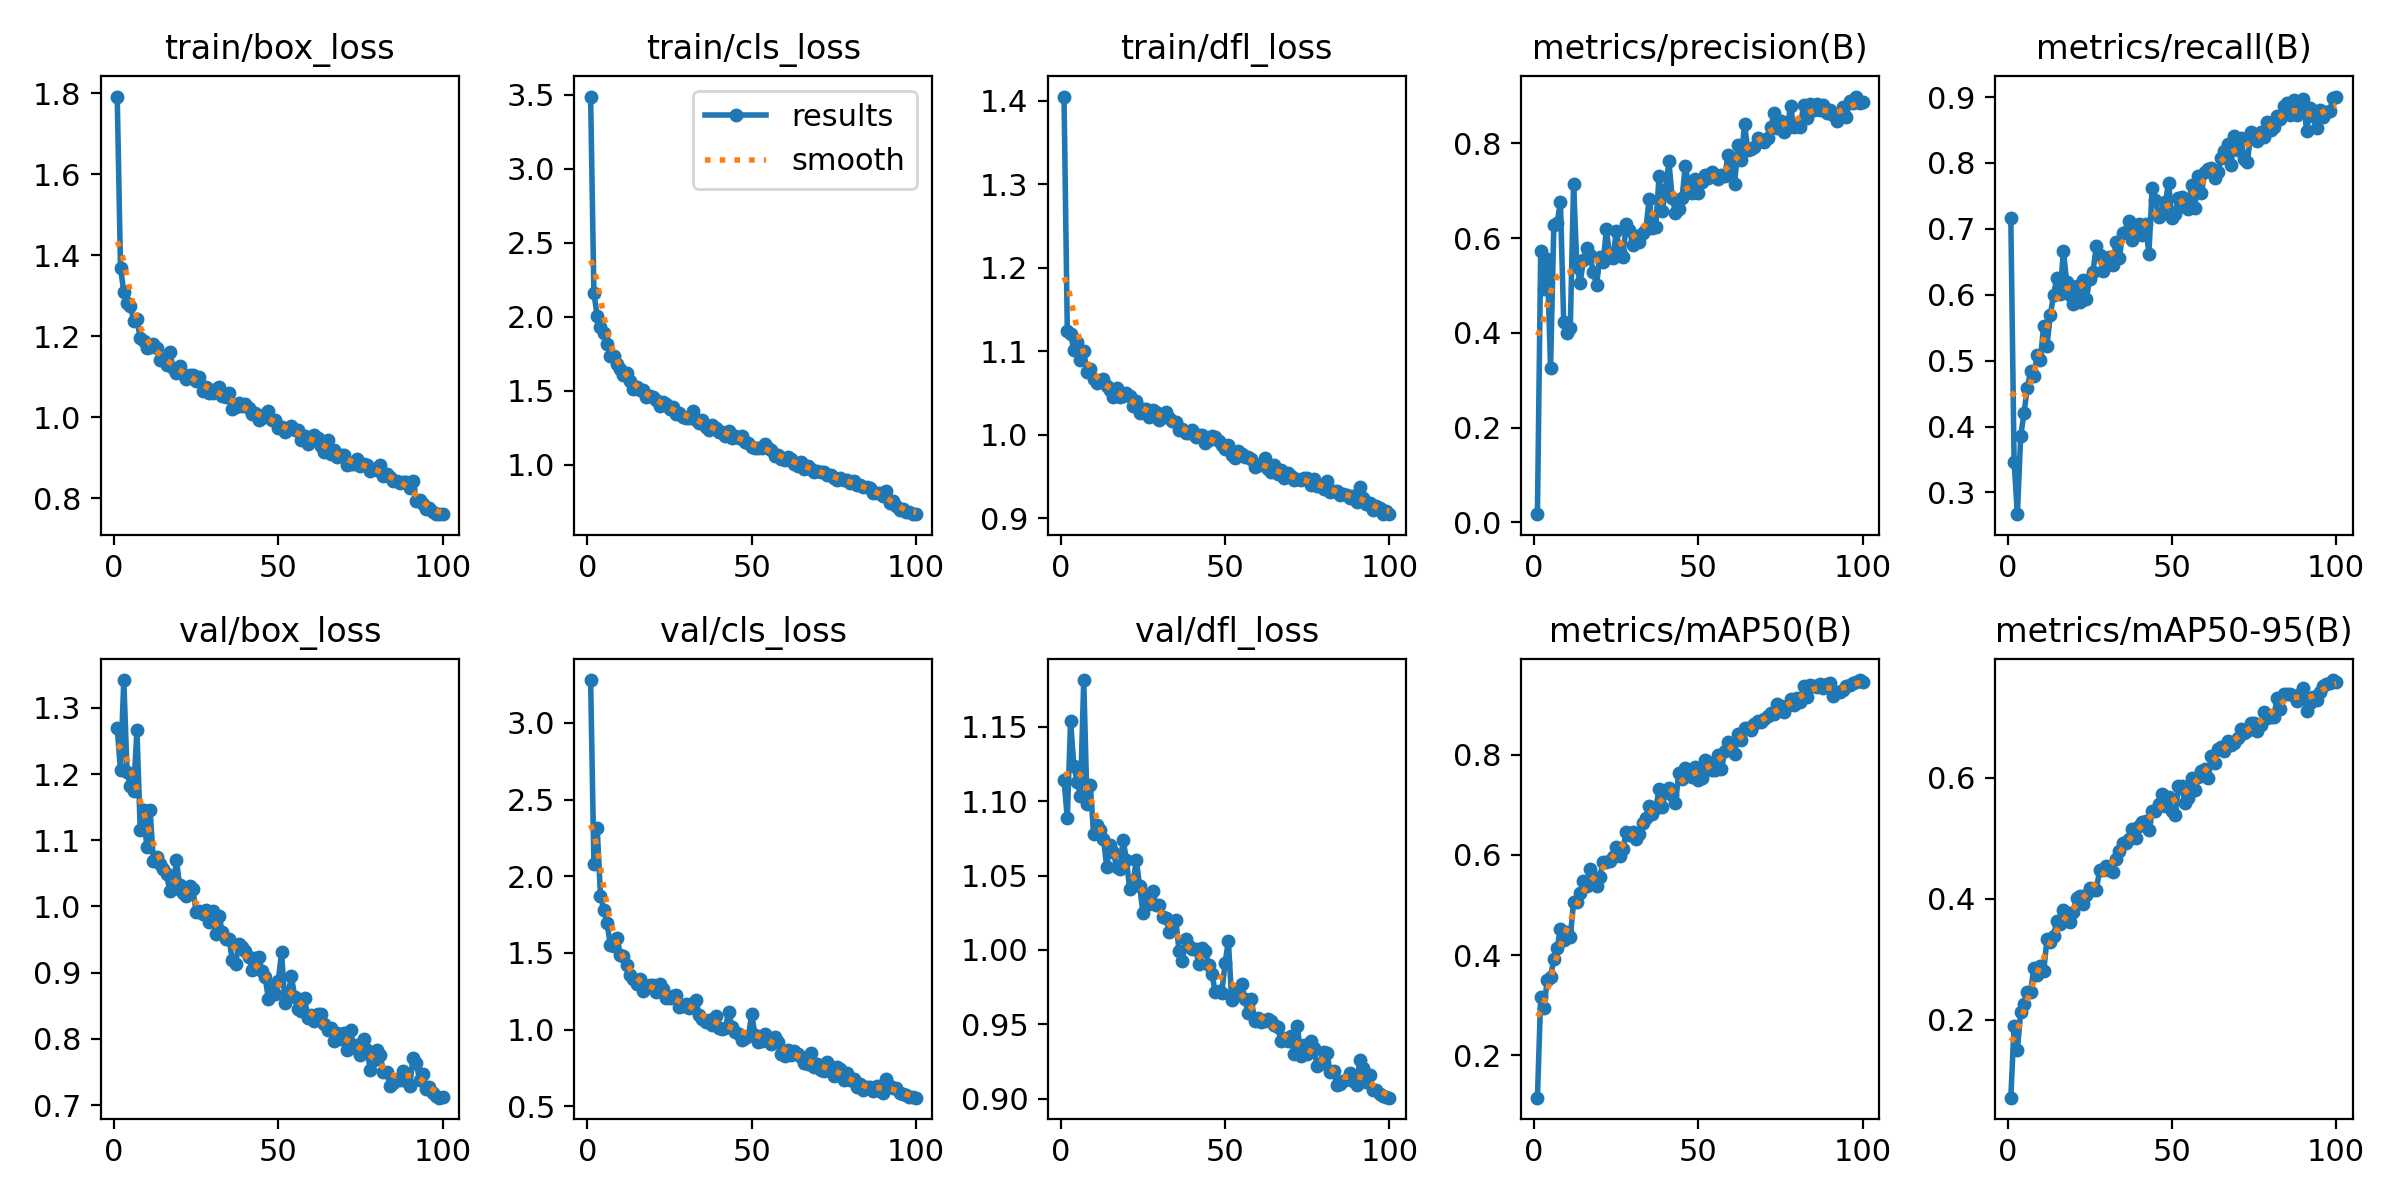

The table this chart was drawn from, first rows:
epoch, time, train/box_loss, train/cls_loss, train/dfl_loss, metrics/precision(B), metrics/recall(B), metrics/mAP50(B), metrics/mAP50-95(B), val/box_loss, val/cls_loss, val/dfl_loss, lr/pg0, lr/pg1, lr/pg2
1, 12.6, 1.792, 3.487, 1.405, 0.01743, 0.7165, 0.1151, 0.07094, 1.269, 3.28, 1.114, 0.000407, 0.000407, 0.000407
2, 23.3, 1.369, 2.161, 1.125, 0.5726, 0.3463, 0.3164, 0.1899, 1.206, 2.083, 1.089, 0.0008155, 0.0008155, 0.0008155
3, 34.08, 1.31, 2.002, 1.121, 0.4923, 0.2671, 0.2937, 0.1501, 1.342, 2.312, 1.154, 0.001216, 0.001216, 0.001216
4, 45.97, 1.282, 1.927, 1.102, 0.5565, 0.3853, 0.3509, 0.2121, 1.202, 1.875, 1.124, 0.001213, 0.001213, 0.001213
5, 56.85, 1.275, 1.89, 1.111, 0.3266, 0.42, 0.357, 0.2263, 1.182, 1.78, 1.113, 0.0012, 0.0012, 0.0012
6, 67.77, 1.239, 1.816, 1.09, 0.6277, 0.4587, 0.391, 0.2456, 1.175, 1.695, 1.104, 0.001188, 0.001188, 0.001188
7, 78.76, 1.242, 1.734, 1.1, 0.6328, 0.4838, 0.414, 0.2456, 1.267, 1.553, 1.181, 0.001176, 0.001176, 0.001176
8, 89.82, 1.196, 1.737, 1.075, 0.6756, 0.4767, 0.4526, 0.285, 1.116, 1.549, 1.098, 0.001163, 0.001163, 0.001163
9, 100.9, 1.189, 1.679, 1.079, 0.4223, 0.5081, 0.4301, 0.2743, 1.146, 1.6, 1.111, 0.001151, 0.001151, 0.001151
10, 112.2, 1.172, 1.646, 1.067, 0.3996, 0.5014, 0.4457, 0.2893, 1.089, 1.484, 1.078, 0.001139, 0.001139, 0.001139
11, 123.1, 1.173, 1.603, 1.063, 0.4095, 0.5531, 0.4353, 0.2804, 1.146, 1.48, 1.084, 0.001126, 0.001126, 0.001126
12, 134.1, 1.182, 1.618, 1.065, 0.7149, 0.5225, 0.5056, 0.3327, 1.068, 1.423, 1.081, 0.001114, 0.001114, 0.001114
13, 144.6, 1.17, 1.568, 1.067, 0.5397, 0.5688, 0.5057, 0.3289, 1.075, 1.359, 1.075, 0.001102, 0.001102, 0.001102
14, 155.5, 1.143, 1.512, 1.058, 0.5061, 0.5993, 0.5239, 0.3391, 1.065, 1.328, 1.056, 0.001089, 0.001089, 0.001089
15, 166.2, 1.145, 1.527, 1.054, 0.553, 0.6257, 0.5471, 0.3634, 1.056, 1.297, 1.071, 0.001077, 0.001077, 0.001077
16, 176.8, 1.13, 1.507, 1.045, 0.5783, 0.6009, 0.5383, 0.3583, 1.049, 1.328, 1.066, 0.001064, 0.001064, 0.001064
17, 187.8, 1.161, 1.505, 1.056, 0.5637, 0.667, 0.5713, 0.3816, 1.023, 1.254, 1.056, 0.001052, 0.001052, 0.001052
18, 198.9, 1.121, 1.455, 1.045, 0.5278, 0.6191, 0.5544, 0.374, 1.026, 1.278, 1.054, 0.00104, 0.00104, 0.00104
19, 209.5, 1.109, 1.464, 1.046, 0.5021, 0.6, 0.5381, 0.3618, 1.07, 1.291, 1.074, 0.001027, 0.001027, 0.001027
20, 220.9, 1.127, 1.461, 1.05, 0.5612, 0.5858, 0.5562, 0.3787, 1.032, 1.29, 1.06, 0.001015, 0.001015, 0.001015
21, 231.8, 1.107, 1.434, 1.047, 0.5505, 0.6135, 0.586, 0.4009, 1.021, 1.244, 1.041, 0.001002, 0.001002, 0.001002
22, 242.5, 1.093, 1.4, 1.035, 0.6187, 0.5892, 0.5861, 0.4051, 1.016, 1.3, 1.046, 0.0009901, 0.0009901, 0.0009901
23, 253.6, 1.105, 1.426, 1.041, 0.5599, 0.6231, 0.5868, 0.3921, 1.031, 1.265, 1.06, 0.0009778, 0.0009778, 0.0009778
24, 264.5, 1.103, 1.408, 1.026, 0.5573, 0.5943, 0.595, 0.4057, 1.027, 1.208, 1.043, 0.0009654, 0.0009654, 0.0009654
25, 275.1, 1.091, 1.379, 1.031, 0.6156, 0.6242, 0.6153, 0.4176, 0.9919, 1.203, 1.025, 0.000953, 0.000953, 0.000953
26, 286.2, 1.099, 1.39, 1.031, 0.5706, 0.6353, 0.5972, 0.4146, 0.9924, 1.217, 1.037, 0.0009406, 0.0009406, 0.0009406
27, 297.2, 1.064, 1.343, 1.022, 0.5599, 0.674, 0.6119, 0.4145, 0.9884, 1.228, 1.031, 0.0009283, 0.0009283, 0.0009283
28, 307.6, 1.076, 1.352, 1.03, 0.6293, 0.6611, 0.6456, 0.4469, 0.9948, 1.146, 1.04, 0.0009159, 0.0009159, 0.0009159
29, 318.7, 1.06, 1.32, 1.028, 0.6177, 0.6357, 0.6393, 0.4472, 0.9768, 1.154, 1.03, 0.0009035, 0.0009035, 0.0009035
30, 329.4, 1.059, 1.318, 1.018, 0.5859, 0.6562, 0.645, 0.4538, 0.9934, 1.168, 1.03, 0.0008911, 0.0008911, 0.0008911
31, 340.7, 1.07, 1.319, 1.022, 0.6035, 0.6581, 0.632, 0.447, 0.9585, 1.141, 1.022, 0.0008787, 0.0008787, 0.0008787
32, 351.4, 1.075, 1.363, 1.027, 0.5915, 0.6447, 0.6421, 0.4438, 0.9853, 1.177, 1.021, 0.0008664, 0.0008664, 0.0008664
33, 362.4, 1.053, 1.305, 1.021, 0.6104, 0.6799, 0.6641, 0.4662, 0.9611, 1.197, 1.012, 0.000854, 0.000854, 0.000854
34, 373.6, 1.051, 1.284, 1.017, 0.6184, 0.6553, 0.6736, 0.4795, 0.9514, 1.098, 1.019, 0.0008416, 0.0008416, 0.0008416
35, 383.8, 1.061, 1.301, 1.015, 0.6835, 0.693, 0.6977, 0.4917, 0.9514, 1.067, 1.02, 0.0008293, 0.0008293, 0.0008293
36, 395.3, 1.021, 1.252, 1.006, 0.6215, 0.6953, 0.6806, 0.4919, 0.9192, 1.05, 0.9993, 0.0008169, 0.0008169, 0.0008169
37, 405.8, 1.025, 1.234, 1.007, 0.6234, 0.7124, 0.6929, 0.4986, 0.9135, 1.063, 0.9923, 0.0008045, 0.0008045, 0.0008045
38, 417.5, 1.035, 1.27, 1.002, 0.7302, 0.6831, 0.7309, 0.5151, 0.9434, 1.031, 1.007, 0.0007921, 0.0007921, 0.0007921
39, 428.5, 1.027, 1.248, 1.002, 0.657, 0.6951, 0.6955, 0.501, 0.9388, 1.091, 1.003, 0.0007797, 0.0007797, 0.0007797
40, 439.5, 1.032, 1.221, 1.005, 0.7046, 0.708, 0.7265, 0.5212, 0.9333, 1.013, 1, 0.0007674, 0.0007674, 0.0007674
41, 450.8, 1.023, 1.223, 0.9972, 0.7618, 0.6903, 0.7326, 0.5275, 0.9232, 1.005, 1.001, 0.000755, 0.000755, 0.000755
42, 461.4, 1.007, 1.195, 1, 0.6856, 0.7076, 0.7186, 0.5284, 0.904, 1.011, 0.9908, 0.0007426, 0.0007426, 0.0007426
43, 472.4, 1.01, 1.231, 0.9996, 0.6538, 0.6617, 0.7027, 0.5139, 0.9217, 1.116, 1.001, 0.0007302, 0.0007302, 0.0007302
44, 483.6, 0.9924, 1.181, 0.9899, 0.6623, 0.7626, 0.763, 0.5458, 0.9235, 1.018, 0.9996, 0.0007179, 0.0007179, 0.0007179
45, 494.7, 0.9993, 1.195, 0.9942, 0.6849, 0.7435, 0.751, 0.5454, 0.9026, 0.9843, 0.9896, 0.0007055, 0.0007055, 0.0007055
46, 505.4, 1.009, 1.182, 0.9991, 0.7532, 0.7181, 0.773, 0.5562, 0.8937, 0.9739, 0.984, 0.0006931, 0.0006931, 0.0006931
47, 515.9, 1.016, 1.196, 0.9968, 0.7122, 0.7246, 0.7654, 0.5737, 0.8599, 0.9347, 0.9716, 0.0006808, 0.0006808, 0.0006808
48, 527.2, 0.9934, 1.157, 0.9921, 0.6957, 0.7406, 0.7544, 0.5535, 0.8778, 0.9474, 0.9723, 0.0006684, 0.0006684, 0.0006684
49, 538.3, 0.9923, 1.148, 0.9881, 0.7245, 0.7693, 0.7757, 0.5689, 0.8682, 0.957, 0.9713, 0.000656, 0.000656, 0.000656
50, 549.2, 0.9743, 1.121, 0.9827, 0.6962, 0.7166, 0.7496, 0.5455, 0.8877, 1.102, 0.9911, 0.0006436, 0.0006436, 0.0006436
51, 560, 0.9762, 1.113, 0.9878, 0.7191, 0.7223, 0.753, 0.5391, 0.9313, 0.9662, 1.006, 0.0006312, 0.0006312, 0.0006312
52, 570.8, 0.9633, 1.115, 0.9755, 0.7341, 0.7476, 0.7888, 0.5859, 0.8538, 0.9172, 0.966, 0.0006189, 0.0006189, 0.0006189
53, 581.7, 0.9713, 1.115, 0.9722, 0.7264, 0.7478, 0.7853, 0.5858, 0.8682, 0.9271, 0.9722, 0.0006065, 0.0006065, 0.0006065
54, 592.3, 0.9784, 1.14, 0.9804, 0.7389, 0.7334, 0.7684, 0.5585, 0.8943, 0.9719, 0.9738, 0.0005941, 0.0005941, 0.0005941
55, 603.4, 0.9682, 1.113, 0.9771, 0.7336, 0.7301, 0.7703, 0.5675, 0.8634, 0.9336, 0.9771, 0.0005818, 0.0005818, 0.0005818
56, 614.1, 0.9676, 1.102, 0.973, 0.724, 0.7669, 0.7984, 0.5993, 0.8457, 0.9077, 0.9668, 0.0005694, 0.0005694, 0.0005694
57, 625.2, 0.9429, 1.061, 0.9739, 0.7323, 0.7323, 0.7713, 0.5804, 0.8424, 0.9497, 0.9574, 0.000557, 0.000557, 0.000557
58, 636.2, 0.9548, 1.069, 0.9707, 0.7304, 0.7797, 0.8069, 0.6018, 0.8623, 0.9194, 0.9666, 0.0005446, 0.0005446, 0.0005446
59, 646.8, 0.9341, 1.041, 0.9609, 0.7755, 0.7544, 0.8244, 0.611, 0.8317, 0.8384, 0.952, 0.0005322, 0.0005322, 0.0005322
60, 657.9, 0.9476, 1.032, 0.9633, 0.7512, 0.7871, 0.8208, 0.6144, 0.8358, 0.8303, 0.9543, 0.0005199, 0.0005199, 0.0005199
... 40 more rows
